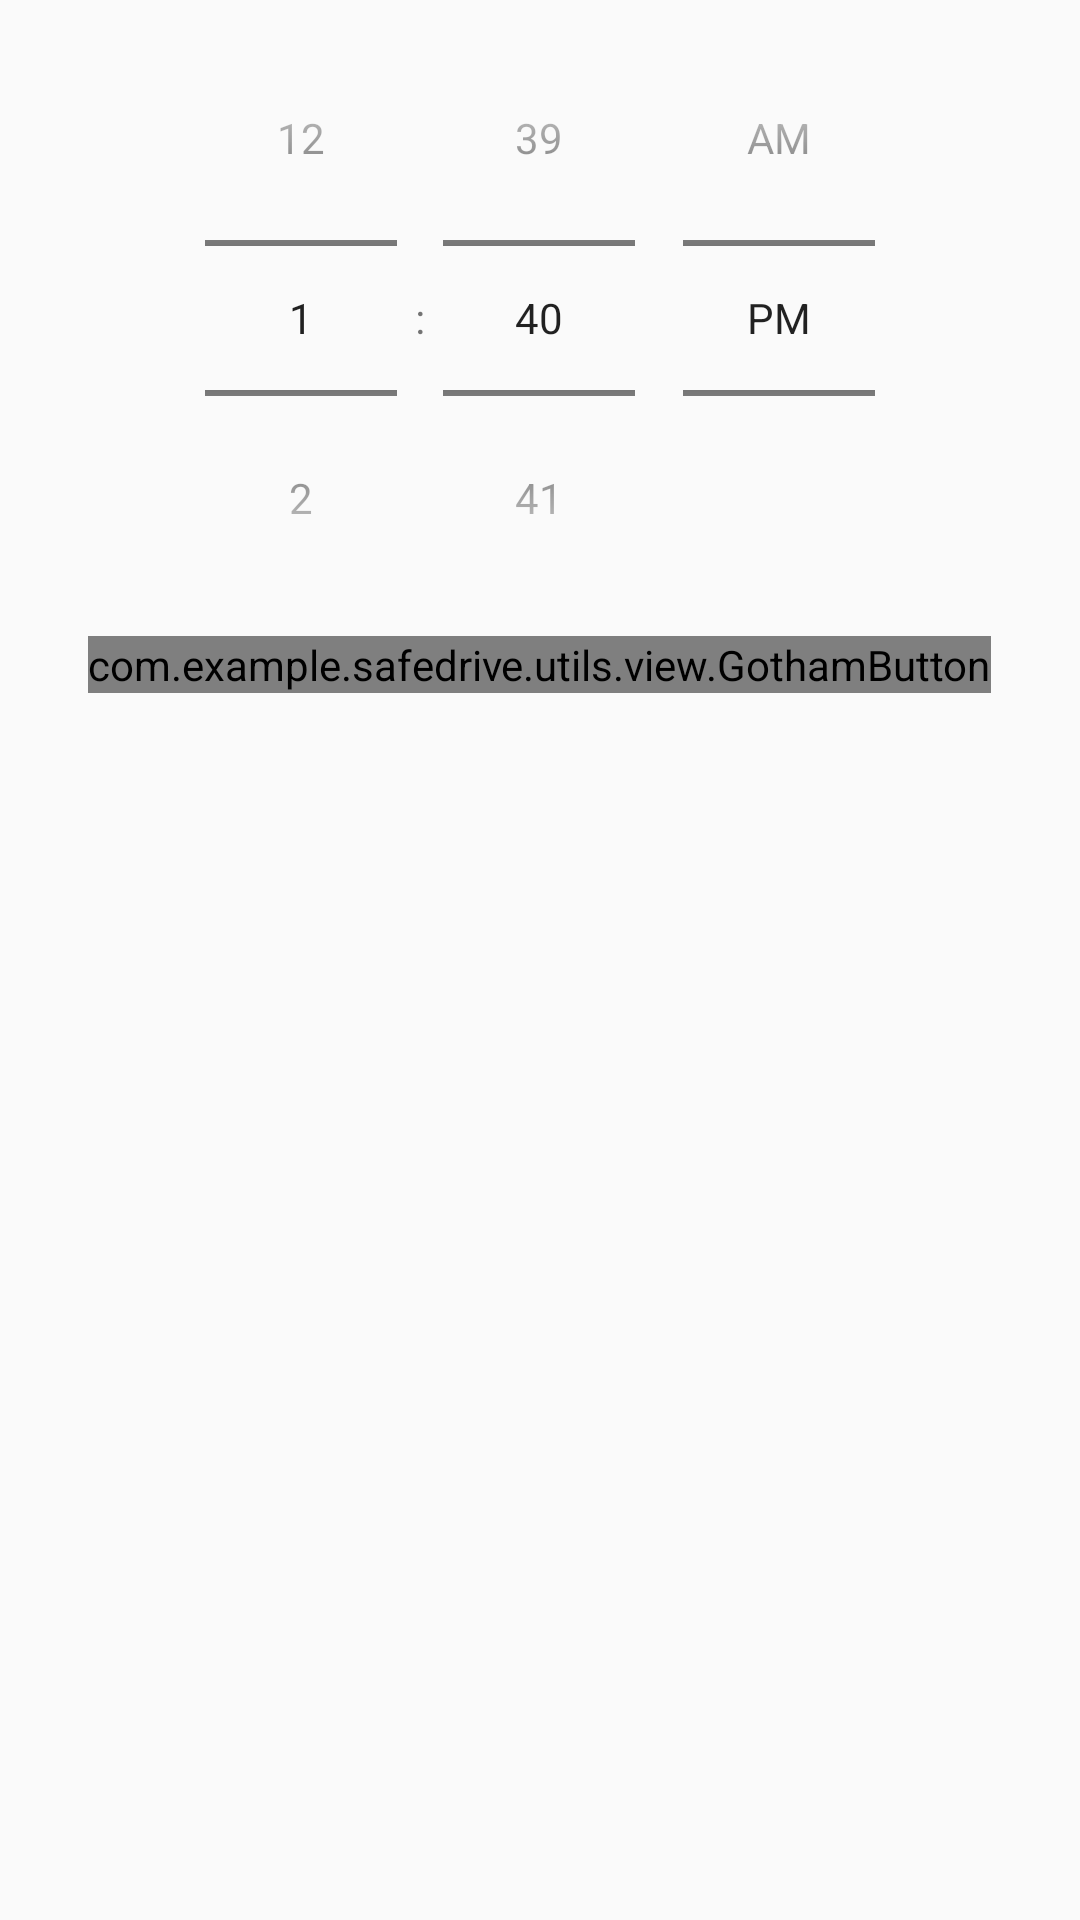

Here is an Android app screen rendered from its layout file. Give the layout XML and the strings, colors and styles it references.
<!-- AndroidManifest.xml: application theme AppTheme -->
<!-- res/layout/layout_trip_timepicker.xml -->
<?xml version="1.0" encoding="utf-8"?>
<RelativeLayout
    xmlns:android="http://schemas.android.com/apk/res/android"
    android:layout_width="match_parent"
    android:layout_height="wrap_content"
    android:id="@+id/id_timepicker_details"
    >

    <TimePicker
        android:layout_width="match_parent"
        android:layout_height="wrap_content"
        android:id="@+id/id_future_timepicker"
        android:timePickerMode="spinner"/>

    <com.example.safedrive.utils.view.GothamButton
        android:layout_width="wrap_content"
        android:layout_height="wrap_content"
        android:text="@string/set_future_time"
        android:layout_centerHorizontal="true"
        android:id="@+id/id_setfuturetime"
        android:layout_below="@id/id_future_timepicker"/>


</RelativeLayout>
<!-- resources referenced by this layout -->
<resources>
  <string name="set_future_time">Setup trip for selected time</string>
  <style name="AppTheme" parent="Theme.AppCompat.Light.DarkActionBar">
          
          <item name="colorPrimary">@color/colorPrimary</item>
          <item name="colorPrimaryDark">@color/colorPrimaryDark</item>
          <item name="colorAccent">@color/colorAccent</item>
      </style>
  <!-- not gathered from this repository: default colours our renderer supplied (Android Studio template values) -->
  <color name="colorPrimary">#FF6200EE</color>
  <color name="colorPrimaryDark">#FF3700B3</color>
  <color name="colorAccent">#FF03DAC5</color>
</resources>
